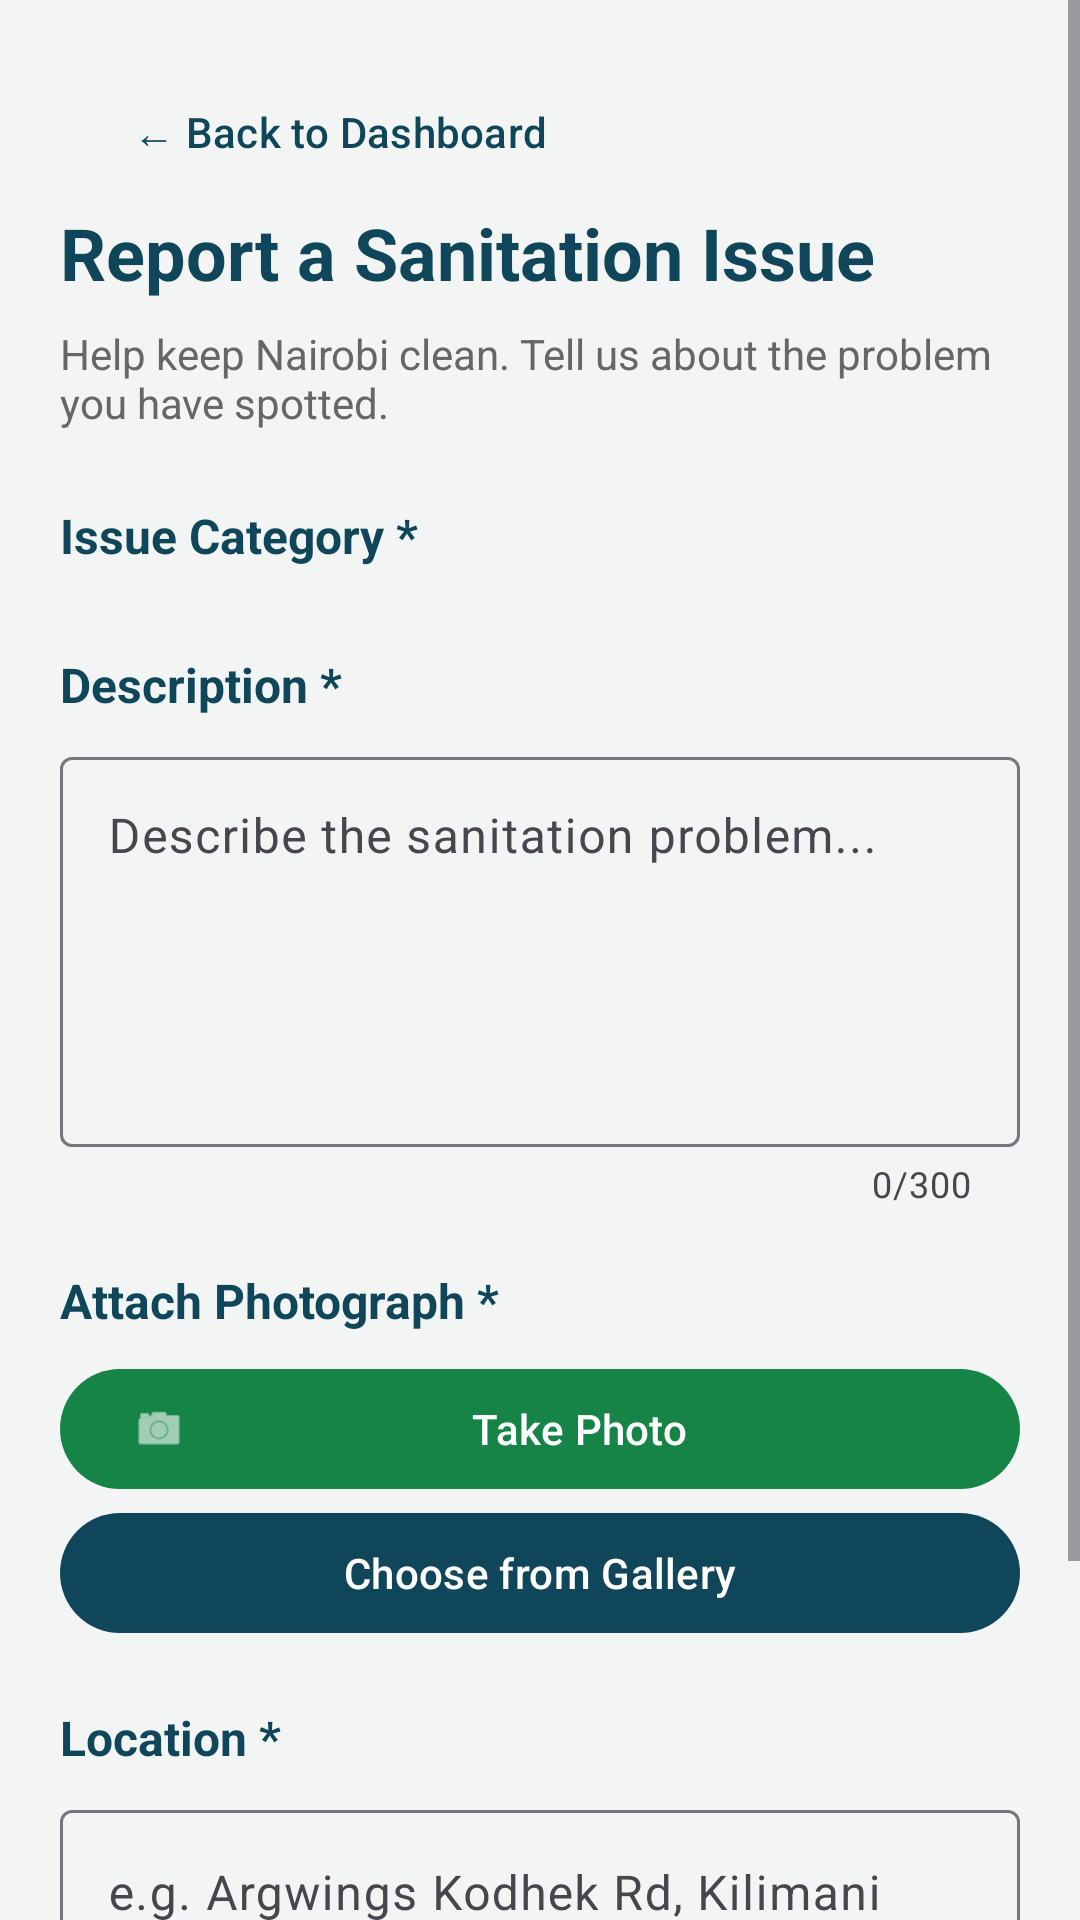

Reconstruct the res/layout file that produces this screen, plus the resources it refers to.
<!-- AndroidManifest.xml: application theme Theme.CleanCityReporter -->
<!-- res/layout/fragment_report.xml -->
<?xml version="1.0" encoding="utf-8"?>
<ScrollView xmlns:android="http://schemas.android.com/apk/res/android"
    xmlns:app="http://schemas.android.com/apk/res-auto"
    android:layout_width="match_parent"
    android:layout_height="match_parent"
    android:background="#F2F5F3"
    android:fillViewport="true">

    <LinearLayout
        android:layout_width="match_parent"
        android:layout_height="wrap_content"
        android:orientation="vertical"
        android:padding="20dp">

        <com.google.android.material.button.MaterialButton
            android:id="@+id/btnBackToDashboard"
            android:layout_width="wrap_content"
            android:layout_height="wrap_content"
            android:text="← Back to Dashboard"
            android:textColor="#10465A"
            app:backgroundTint="#F2F5F3"
            app:cornerRadius="12dp" />

        

        <TextView
            android:layout_width="match_parent"
            android:layout_height="wrap_content"
            android:text="Report a Sanitation Issue"
            android:textColor="#10465A"
            android:textSize="24sp"
            android:textStyle="bold" />

        <TextView
            android:layout_width="match_parent"
            android:layout_height="wrap_content"
            android:layout_marginTop="8dp"
            android:text="Help keep Nairobi clean. Tell us about the problem you have spotted."
            android:textColor="#666666"
            android:textSize="14sp" />

        

        <TextView
            android:layout_width="match_parent"
            android:layout_height="wrap_content"
            android:layout_marginTop="24dp"
            android:text="Issue Category *"
            android:textColor="#10465A"
            android:textStyle="bold"
            android:textSize="16sp" />

        <LinearLayout
            android:id="@+id/categoryContainer"
            android:layout_width="match_parent"
            android:layout_height="wrap_content"
            android:layout_marginTop="8dp"
            android:orientation="vertical"
            />

        <TextView
            android:id="@+id/categoryError"
            android:layout_width="match_parent"
            android:layout_height="wrap_content"
            android:textColor="#D32F2F"
            android:textSize="12sp"
            android:visibility="gone" />

        

        <TextView
            android:layout_width="match_parent"
            android:layout_height="wrap_content"
            android:layout_marginTop="20dp"
            android:text="Description *"
            android:textColor="#10465A"
            android:textStyle="bold"
            android:textSize="16sp" />

        <com.google.android.material.textfield.TextInputLayout
            android:layout_width="match_parent"
            android:layout_height="wrap_content"
            android:layout_marginTop="8dp"
            app:counterEnabled="true"
            app:counterMaxLength="300"
            app:boxBackgroundMode="outline">

            <com.google.android.material.textfield.TextInputEditText
                android:id="@+id/etDescription"
                android:layout_width="match_parent"
                android:layout_height="130dp"
                android:gravity="top"
                android:hint="Describe the sanitation problem..."
                android:inputType="textMultiLine"
                android:maxLength="300" />

        </com.google.android.material.textfield.TextInputLayout>

        <TextView
            android:id="@+id/descriptionError"
            android:layout_width="match_parent"
            android:layout_height="wrap_content"
            android:textColor="#D32F2F"
            android:textSize="12sp"
            android:visibility="gone" />

        

        <TextView
            android:layout_width="match_parent"
            android:layout_height="wrap_content"
            android:layout_marginTop="20dp"
            android:text="Attach Photograph *"
            android:textColor="#10465A"
            android:textStyle="bold"
            android:textSize="16sp" />

        <com.google.android.material.button.MaterialButton
            android:id="@+id/btnTakePhoto"
            android:layout_width="match_parent"
            android:layout_height="wrap_content"
            android:layout_marginTop="8dp"
            android:text="Take Photo"
            app:icon="@android:drawable/ic_menu_camera" />

        <com.google.android.material.button.MaterialButton
            android:id="@+id/btnChooseGallery"
            android:layout_width="match_parent"
            android:layout_height="wrap_content"
            android:text="Choose from Gallery"
            app:backgroundTint="#10465A" />

        <ImageView
            android:id="@+id/ivReportPhoto"
            android:layout_width="match_parent"
            android:layout_height="200dp"
            android:layout_marginTop="12dp"
            android:scaleType="centerCrop"
            android:contentDescription="Selected report photograph"
            android:visibility="gone" />

        <com.google.android.material.button.MaterialButton
            android:id="@+id/btnRemovePhoto"
            android:layout_width="wrap_content"
            android:layout_height="wrap_content"
            android:text="Remove Photo"
            android:visibility="gone"
            app:backgroundTint="#D32F2F" />

        <TextView
            android:id="@+id/photoError"
            android:layout_width="match_parent"
            android:layout_height="wrap_content"
            android:textColor="#D32F2F"
            android:textSize="12sp"
            android:visibility="gone" />

        

        <TextView
            android:layout_width="match_parent"
            android:layout_height="wrap_content"
            android:layout_marginTop="20dp"
            android:text="Location *"
            android:textColor="#10465A"
            android:textStyle="bold"
            android:textSize="16sp" />

        <com.google.android.material.textfield.TextInputLayout
            android:layout_width="match_parent"
            android:layout_height="wrap_content"
            android:layout_marginTop="8dp"
            app:boxBackgroundMode="outline">

            <com.google.android.material.textfield.TextInputEditText
                android:id="@+id/etLocation"
                android:layout_width="match_parent"
                android:layout_height="wrap_content"
                android:hint="e.g. Argwings Kodhek Rd, Kilimani"
                android:inputType="textCapSentences" />

        </com.google.android.material.textfield.TextInputLayout>

        <TextView
            android:id="@+id/locationError"
            android:layout_width="match_parent"
            android:layout_height="wrap_content"
            android:textColor="#D32F2F"
            android:textSize="12sp"
            android:visibility="gone" />

        

        <com.google.android.material.button.MaterialButton
            android:id="@+id/btnSubmitReport"
            android:layout_width="match_parent"
            android:layout_height="56dp"
            android:layout_marginTop="28dp"
            android:layout_marginBottom="24dp"
            android:text="Submit Report"
            android:textSize="16sp"
            app:backgroundTint="#168447" />

    </LinearLayout>

</ScrollView>
<!-- resources referenced by this layout -->
<resources>
  <style name="Theme.CleanCityReporter" parent="Base.Theme.CleanCityReporter" />
  <style name="Base.Theme.CleanCityReporter" parent="Theme.Material3.DayNight.NoActionBar">
          <item name="colorPrimary">@color/primary</item>
          <item name="colorOnPrimary">@android:color/white</item>
          <item name="colorSecondary">@color/secondary</item>
          <item name="colorOnSecondary">@android:color/white</item>
          <item name="colorTertiary">@color/tertiary</item>
          <item name="colorOnTertiary">@android:color/white</item>
      </style>
  <color name="primary">#168447</color>
  <color name="secondary">#10465A</color>
  <color name="tertiary">#0D6EFD</color>
</resources>
